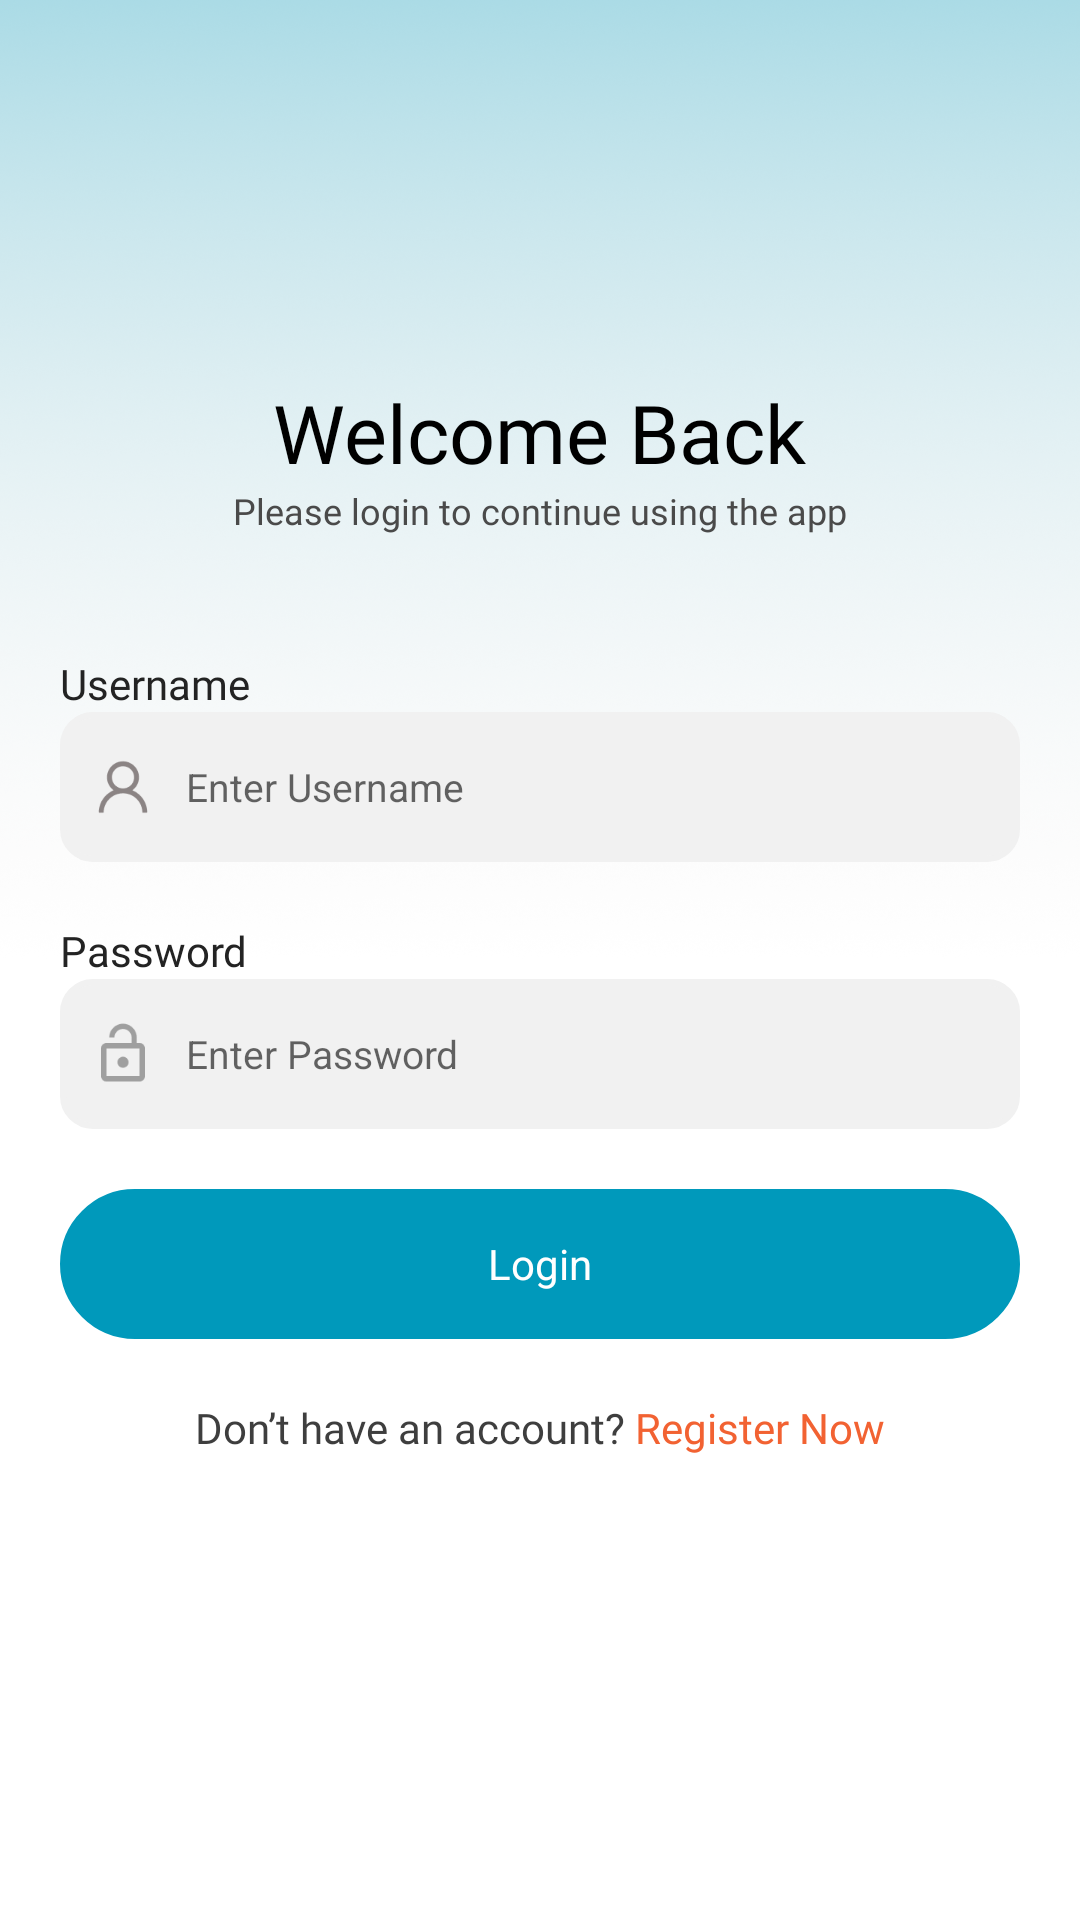

This screen was rendered from an Android layout file. Write that file and the resources it references.
<!-- AndroidManifest.xml: application theme Theme.BluetoothConnect -->
<!-- res/layout/activity_login.xml -->
<?xml version="1.0" encoding="utf-8"?>
<layout xmlns:android="http://schemas.android.com/apk/res/android"
    xmlns:app="http://schemas.android.com/apk/res-auto"
    xmlns:tools="http://schemas.android.com/tools">

    <data>
        <variable
            name="viewModel"
            type="com.bluetoothconnect.activity.loginactivity.LoginViewModel"/>
    </data>
<LinearLayout
    android:layout_width="match_parent"
    android:orientation="vertical"
    android:layout_height="match_parent"
    android:id="@+id/root"
    android:background="@drawable/background_gradient">

    <LinearLayout
        android:layout_width="match_parent"
        android:orientation="vertical"
        android:layout_height="match_parent">

        <ScrollView
            android:layout_width="match_parent"
            android:layout_height="match_parent"
            tools:context=".profile.editProfile.EditProfileActivity">

            <LinearLayout
                android:layout_width="match_parent"
                android:orientation="vertical"
                android:layout_height="match_parent">

                <ImageView
                    android:id="@+id/iv_test"
                    android:layout_width="170dp"
                    android:layout_marginTop="50dp"
                    android:layout_gravity="center"
                    android:layout_height="46dp"
                    />

                <TextView
                    android:id="@+id/tv_person_name"
                    android:layout_width="wrap_content"
                    android:layout_height="wrap_content"
                    android:layout_gravity="center"
                    android:layout_marginTop="30dp"
                    android:fontFamily="@font/poppinssemibold"
                    android:text="@string/wellcome"
                    android:textColor="@color/black"
                    android:textSize="27sp" />

                <TextView
                    android:layout_width="wrap_content"
                    android:layout_height="wrap_content"
                    android:layout_gravity="center"
                    android:fontFamily="@font/poppinsregular"
                    android:text="@string/continue_message"
                    android:textColor="#4A4A4A"
                    android:textSize="12sp" />

                <LinearLayout

                    android:layout_width="match_parent"
                    android:orientation="vertical"

                    android:layout_marginTop="40dp"
                    android:layout_marginLeft="20dp"
                    android:layout_marginRight="20dp"
                    android:gravity="center_vertical"
                    android:layout_height="match_parent">


                    <TextView
                        android:layout_width="wrap_content"
                        android:layout_height="wrap_content"
                        android:fontFamily="@font/poppinsregular"
                        android:text="@string/email_phone_no"
                        android:textColor="#232323"
                        android:textSize="14sp" />

                    <RelativeLayout
                        android:layout_width="match_parent"
                        android:orientation="vertical"
                        android:background="@drawable/background_login_rounded"
                        android:layout_height="50dp">

                        <EditText
                            android:id="@+id/login_email"
                            android:layout_width="match_parent"
                            android:layout_height="match_parent"
                            android:layout_marginLeft="10dp"
                            android:layout_toRightOf="@+id/tv_person_image"
                            android:background="@null"
                            android:hint="@string/hint_email"
                            android:singleLine="true"
                            android:textSize="13sp">

                        </EditText>

                        <ImageView
                            android:id="@+id/tv_person_image"
                            android:layout_width="22dp"
                            android:layout_height="22dp"
                            android:layout_marginLeft="10dp"
                            android:layout_centerVertical="true"
                            android:src="@drawable/person" />


                    </RelativeLayout>



                    <TextView
                        android:layout_width="wrap_content"
                        android:layout_height="wrap_content"
                        android:fontFamily="@font/poppinsregular"
                        android:text="@string/password"
                        android:layout_marginTop="20dp"
                        android:textColor="#232323"
                        android:textSize="14sp" />

                    <RelativeLayout
                        android:layout_width="match_parent"
                        android:orientation="vertical"
                        android:background="@drawable/background_login_rounded"
                        android:layout_height="50dp">

                        <EditText
                            android:id="@+id/login_password"
                            android:layout_width="match_parent"
                            android:layout_height="match_parent"
                            android:layout_marginLeft="10dp"
                            android:layout_toRightOf="@+id/tv_paasword_image"
                            android:background="@null"
                            android:hint="@string/hint_password"
                            android:inputType="textPassword"
                            android:singleLine="true"
                            android:textSize="13sp">

                        </EditText>

                        <ImageView
                            android:id="@+id/tv_paasword_image"
                            android:layout_width="22dp"
                            android:layout_height="22dp"
                            android:layout_marginLeft="10dp"
                            android:layout_centerVertical="true"
                            android:src="@drawable/password" />


                    </RelativeLayout>



                    <TextView
                        android:id="@+id/login"
                        android:layout_width="match_parent"
                        android:text="@string/login"
                        android:textColor="#FFFFFF"
                        android:layout_marginTop="20dp"
                        android:gravity="center"
                        android:background="@drawable/background_login_rounded_blue"
                        android:layout_height="50dp">

                    </TextView>


                    <TextView
                        android:id="@+id/register"
                        android:layout_width="wrap_content"
                        android:layout_height="wrap_content"
                        android:layout_gravity="center"
                        android:layout_marginTop="20dp"
                        android:fontFamily="@font/poppinsregular"
                        android:text="@string/dont_have_account"
                        android:textColor="#3E3E3E"
                        android:textSize="14sp" />



                </LinearLayout>

            </LinearLayout>

        </ScrollView>

    </LinearLayout>







</LinearLayout>
</layout>
<!-- resources referenced by this layout -->
<resources>
  <color name="black">#FF000000</color>
  <!-- drawable background_gradient: png bitmap (drawable, 387624 bytes) -->
  <!-- drawable background_login_rounded (drawable) -->
  <?xml version="1.0" encoding="utf-8"?>
  <shape
      xmlns:android="http://schemas.android.com/apk/res/android"
      android:shape="rectangle">
  
      <corners android:radius="10dp" />
  
      
      <stroke android:width="2dp" android:color="#F1F1F1" />
  
      
      <solid android:color="#F1F1F1" />
  
  </shape>
  <!-- drawable background_login_rounded_blue (drawable) -->
  <?xml version="1.0" encoding="utf-8"?>
  <shape
      xmlns:android="http://schemas.android.com/apk/res/android"
      android:shape="rectangle">
  
      <corners android:radius="10dp" />
  
      
      <stroke android:width="30dp" android:color="@color/purple_500" />
  
      
      <solid android:color="@color/purple_500" />
  
  </shape>
  <!-- drawable password: png bitmap (drawable, 1109 bytes) -->
  <!-- drawable person: png bitmap (drawable, 1952 bytes) -->
  <string name="continue_message">Please login to continue using the app</string>
  <string name="dont_have_account" tools:ignore="MissingTranslation">Don’t have an account?  <font color="#F26232">Register Now</font></string>
  
      //registration
  <string name="email_phone_no">Username</string>
  <string name="hint_email">Enter Username</string>
  <string name="hint_password">Enter Password</string>
  <string name="login">Login</string>
  <string name="password">Password</string>
  <string name="wellcome">Welcome Back</string>
  <style name="Theme.BluetoothConnect" parent="Theme.MaterialComponents.DayNight.NoActionBar">
          
          <item name="colorPrimary">@color/purple_500</item>
          <item name="colorPrimaryVariant">@color/purple_700</item>
          <item name="colorOnPrimary">@color/white</item>
          
          <item name="colorSecondary">@color/teal_200</item>
          <item name="colorSecondaryVariant">@color/teal_700</item>
          <item name="colorOnSecondary">@color/black</item>
          
          <item name="android:statusBarColor" tools:targetApi="l">?attr/colorPrimaryVariant</item>
          
      </style>
  <color name="purple_500">#0099BB</color>
  <color name="purple_700">#0099BB</color>
  <color name="white">#FFFFFFFF</color>
  <color name="teal_200">#0099BB</color>
  <color name="teal_700">#0099BB</color>
</resources>
